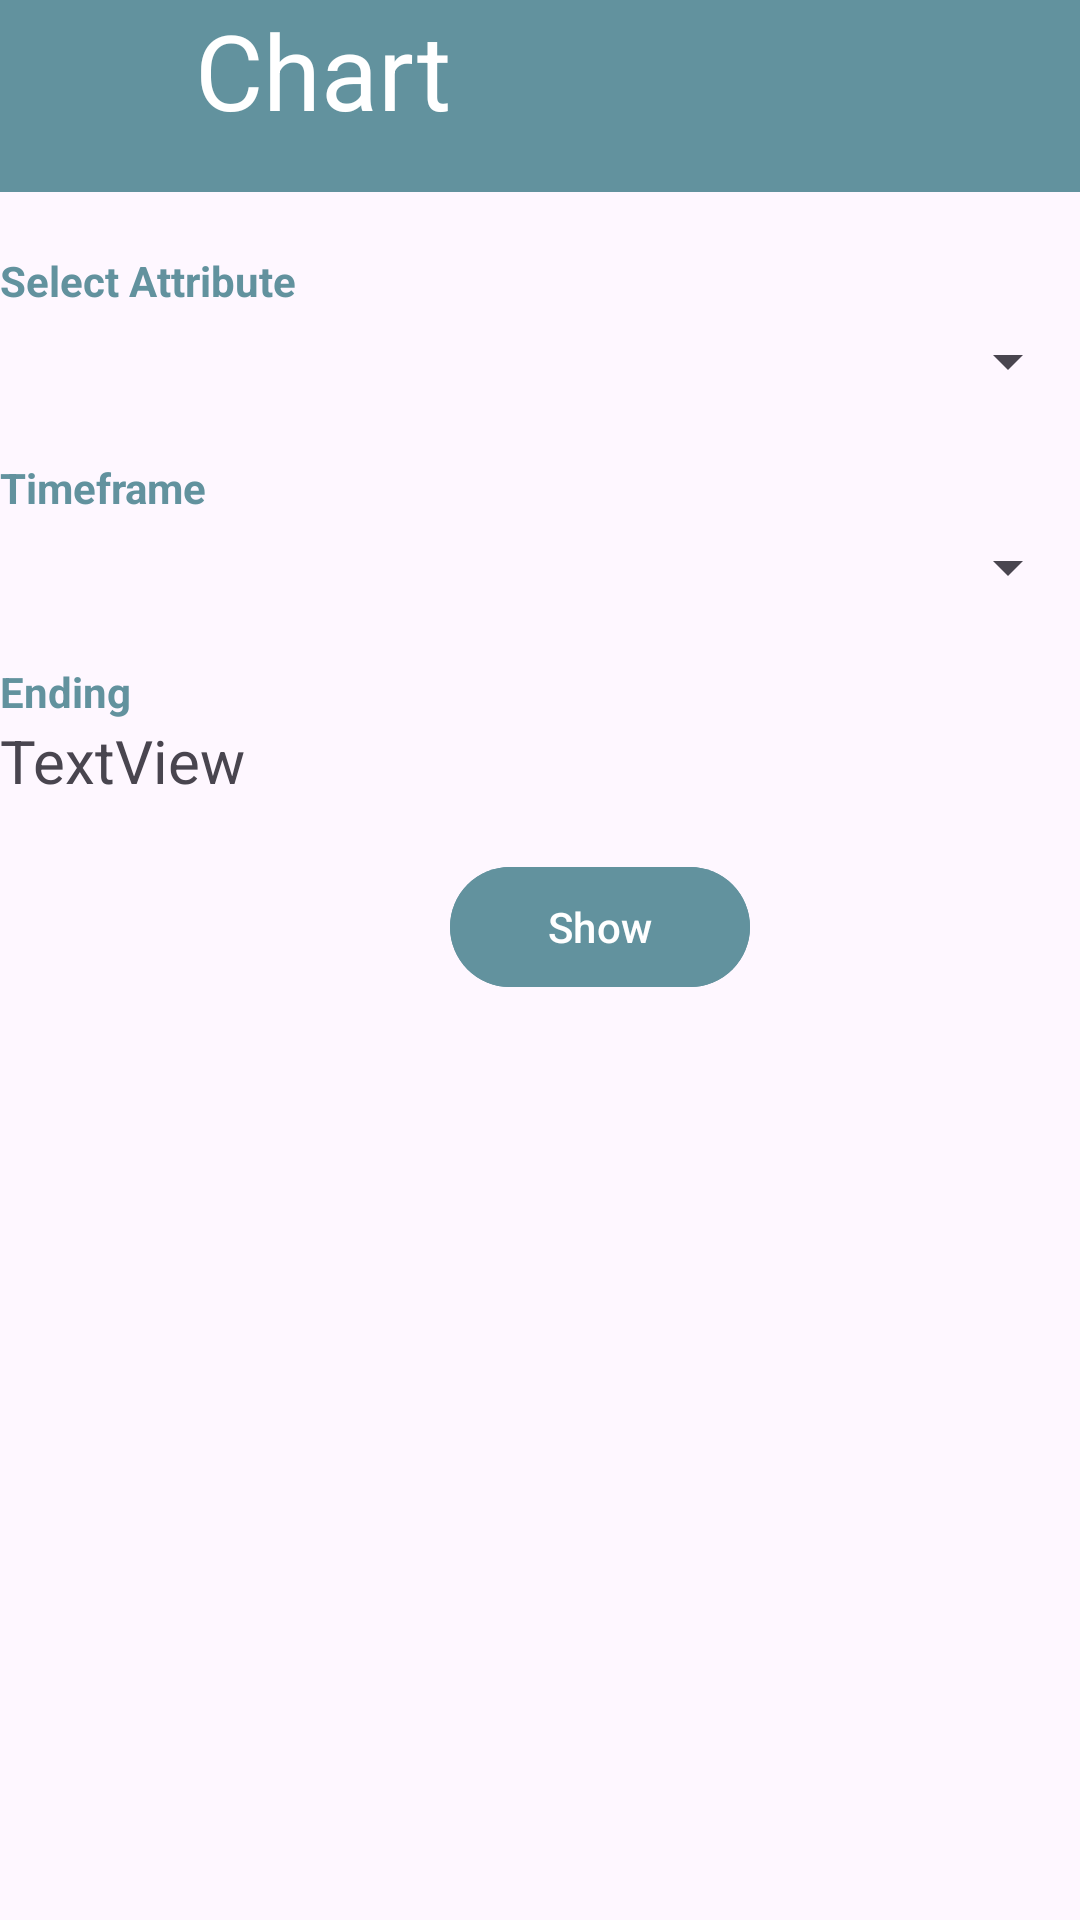

The Android layout XML behind this screen, and the referenced resources:
<!-- AndroidManifest.xml: application theme Theme.AirScan -->
<!-- res/layout/activtity_grapph.xml -->
<?xml version="1.0" encoding="utf-8"?>
<RelativeLayout xmlns:android="http://schemas.android.com/apk/res/android"
    android:layout_width="match_parent"
    android:layout_height="match_parent">

    <LinearLayout
        android:layout_width="match_parent"
        android:layout_height="match_parent"
        android:orientation="vertical">

        <LinearLayout
            android:layout_width="match_parent"
            android:layout_height="338dp"
            android:orientation="vertical">

            <RelativeLayout
                android:layout_width="match_parent"
                android:layout_height="wrap_content">

                <androidx.appcompat.widget.Toolbar
                    android:id="@+id/toolbar"
                    android:layout_width="match_parent"
                    android:layout_height="wrap_content"
                    android:background="#62929e"
                    android:minHeight="?attr/actionBarSize"
                    android:theme="?attr/actionBarTheme" />

                <ImageView
                    android:id="@+id/back_icon"
                    android:layout_width="50dp"
                    android:layout_height="50dp"
                    android:src="@drawable/baseline_arrow_back_24" />

                <TextView
                    android:layout_width="wrap_content"
                    android:layout_height="wrap_content"
                    android:layout_marginStart="65dp"
                    android:text="Chart"
                    android:textColor="#FFFFFF"
                    android:textSize="35sp" />
            </RelativeLayout>

            <TextView
                android:id="@+id/textView6"
                android:layout_width="110dp"
                android:layout_height="wrap_content"
                android:layout_marginTop="20dp"
                android:text="Select Attribute"
                android:textColor="#62929e"
                android:textStyle="bold" />

            <Spinner
                android:id="@+id/spinner3"
                android:layout_width="match_parent"
                android:layout_height="35dp" />

            <TextView
                android:id="@+id/textView7"
                android:layout_width="100dp"
                android:layout_height="wrap_content"
                android:layout_marginTop="15dp"
                android:text="Timeframe"
                android:textColor="#62929e"
                android:textStyle="bold" />

            <Spinner
                android:id="@+id/spinner4"
                android:layout_width="match_parent"
                android:layout_height="34dp" />

            <TextView
                android:id="@+id/textView8"
                android:layout_width="100dp"
                android:layout_height="wrap_content"
                android:layout_marginTop="15dp"
                android:text="Ending"
                android:textColor="#62929e"
                android:textStyle="bold" />

            <TextView
                android:id="@+id/textView9"
                android:layout_width="match_parent"
                android:layout_height="30dp"
                android:text="TextView"
                android:textSize="20sp" />

            <Button
                android:id="@+id/button2"
                android:layout_width="100dp"
                android:layout_height="wrap_content"
                android:layout_marginLeft="150dp"
                android:layout_marginTop="15dp"
                android:backgroundTint="#62929e"
                android:text="Show" />
        </LinearLayout>
    </LinearLayout>
</RelativeLayout>
<!-- resources referenced by this layout -->
<resources>
  <style name="Theme.AirScan" parent="Base.Theme.AirScan" />
  <style name="Base.Theme.AirScan" parent="Theme.Material3.DayNight.NoActionBar">
          
          
      </style>
</resources>
